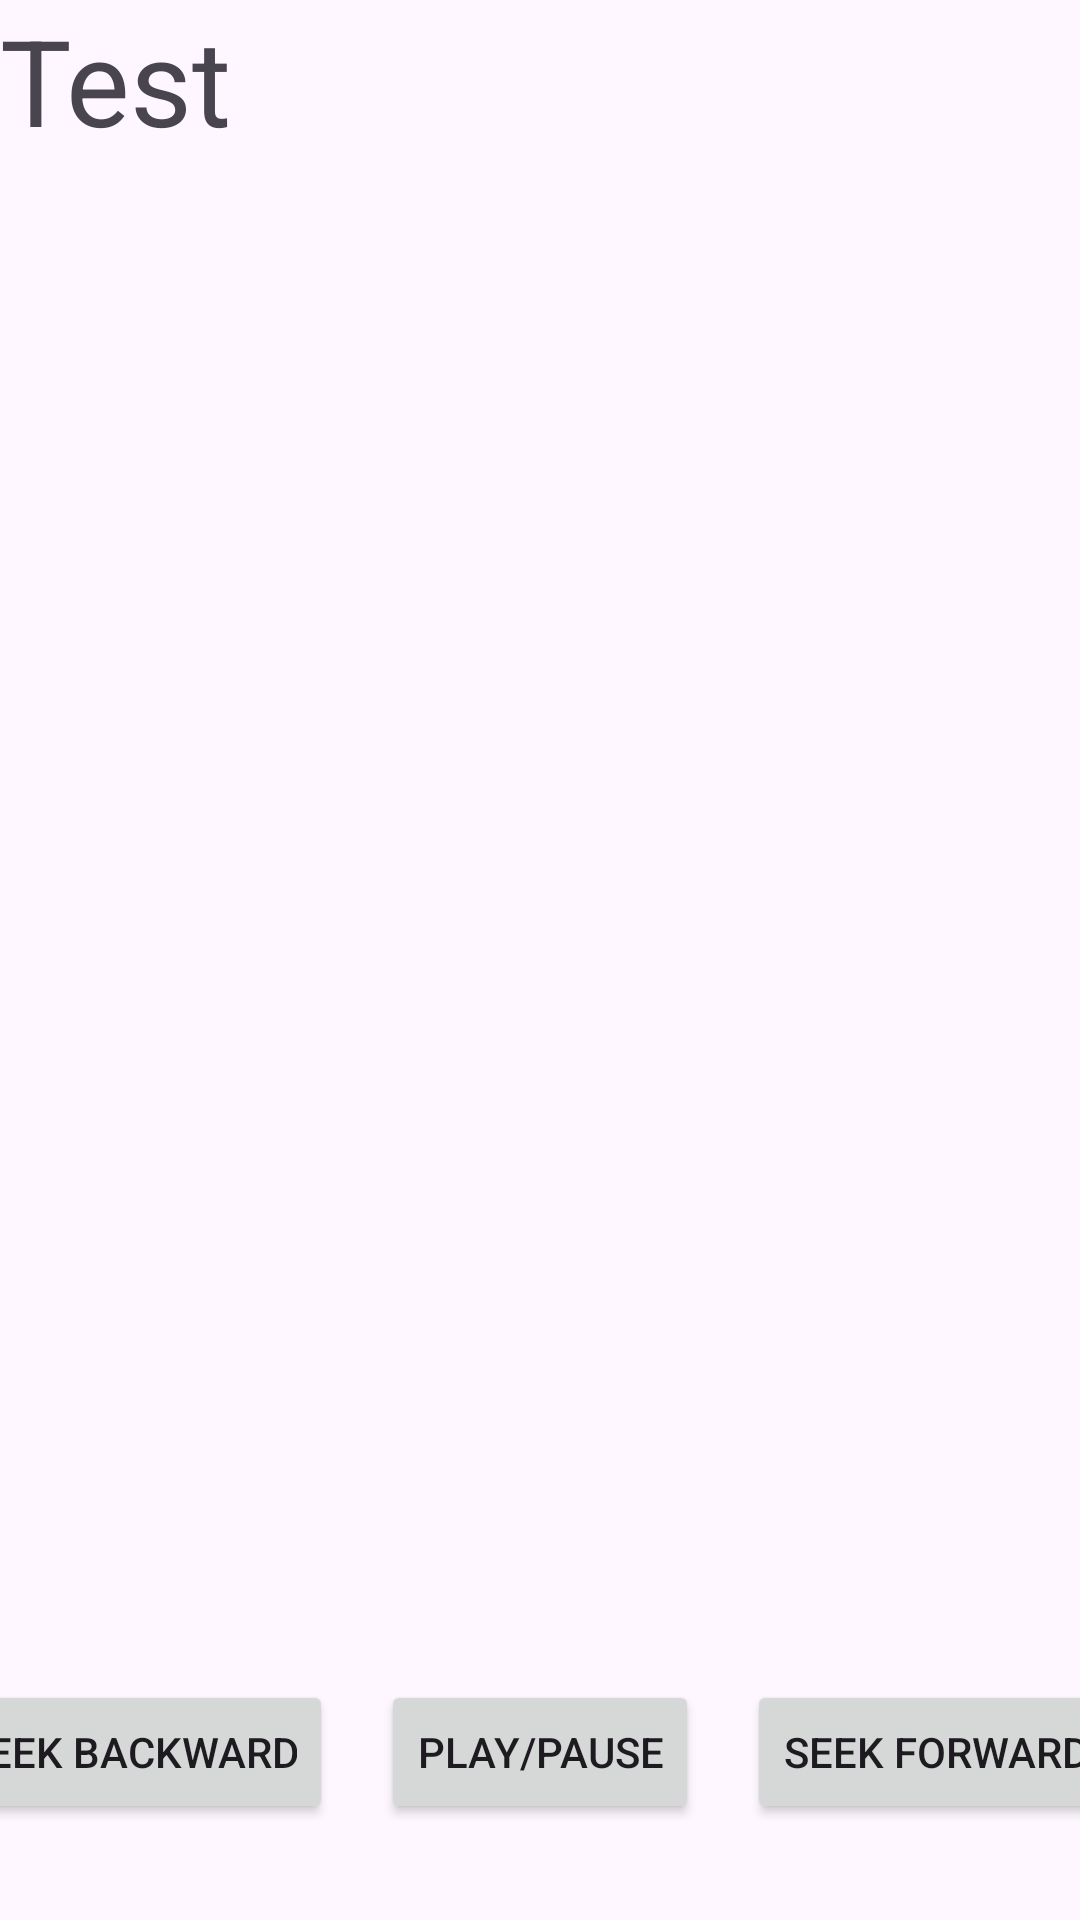

Layout XML and referenced resources for this Android screen:
<!-- AndroidManifest.xml: application theme Theme.ObjectDetection -->
<!-- res/layout/activity_player.xml -->
<?xml version="1.0" encoding="utf-8"?>
<androidx.constraintlayout.widget.ConstraintLayout xmlns:android="http://schemas.android.com/apk/res/android"
    xmlns:app="http://schemas.android.com/apk/res-auto"
    xmlns:tools="http://schemas.android.com/tools"
    android:id="@+id/main"
    android:layout_width="match_parent"
    android:layout_height="match_parent"
    tools:context=".PlayerActivity">

    <TextureView
        android:id="@+id/texture_view"
        android:layout_width="match_parent"
        android:layout_height="0dp"
        app:layout_constraintBottom_toBottomOf="parent"
        app:layout_constraintDimensionRatio="16:9"
        app:layout_constraintTop_toTopOf="parent" />

    <Button
        android:id="@+id/btn_play_pause"
        android:layout_width="wrap_content"
        android:layout_height="wrap_content"
        android:layout_marginBottom="32dp"
        android:text="Play/Pause"
        app:layout_constraintBottom_toBottomOf="parent"
        app:layout_constraintEnd_toEndOf="parent"
        app:layout_constraintStart_toStartOf="parent" />

    <Button
        android:id="@+id/btn_seek_backward"
        android:layout_width="wrap_content"
        android:layout_height="wrap_content"
        android:layout_marginEnd="16dp"
        android:text="Seek Backward"
        app:layout_constraintBottom_toBottomOf="@id/btn_play_pause"
        app:layout_constraintEnd_toStartOf="@id/btn_play_pause" />

    <Button
        android:id="@+id/btn_seek_forward"
        android:layout_width="wrap_content"
        android:layout_height="wrap_content"
        android:layout_marginStart="16dp"
        android:text="Seek Forward"
        app:layout_constraintBottom_toBottomOf="@id/btn_play_pause"
        app:layout_constraintStart_toEndOf="@id/btn_play_pause" />

    <androidx.media3.ui.PlayerView
        android:id="@+id/v_player"
        android:layout_width="match_parent"
        android:layout_height="match_parent"
        android:visibility="gone" />

    <TextView
        android:id="@+id/tv_test"
        android:layout_width="wrap_content"
        android:layout_height="wrap_content"
        android:text="Test"
        android:textSize="40sp"
        app:layout_constraintStart_toStartOf="parent"
        app:layout_constraintTop_toTopOf="parent" />

</androidx.constraintlayout.widget.ConstraintLayout>
<!-- resources referenced by this layout -->
<resources>
  <style name="Theme.ObjectDetection" parent="Base.Theme.ObjectDetection" />
  <style name="Base.Theme.ObjectDetection" parent="Theme.Material3.DayNight.NoActionBar">
          
          
      </style>
</resources>
